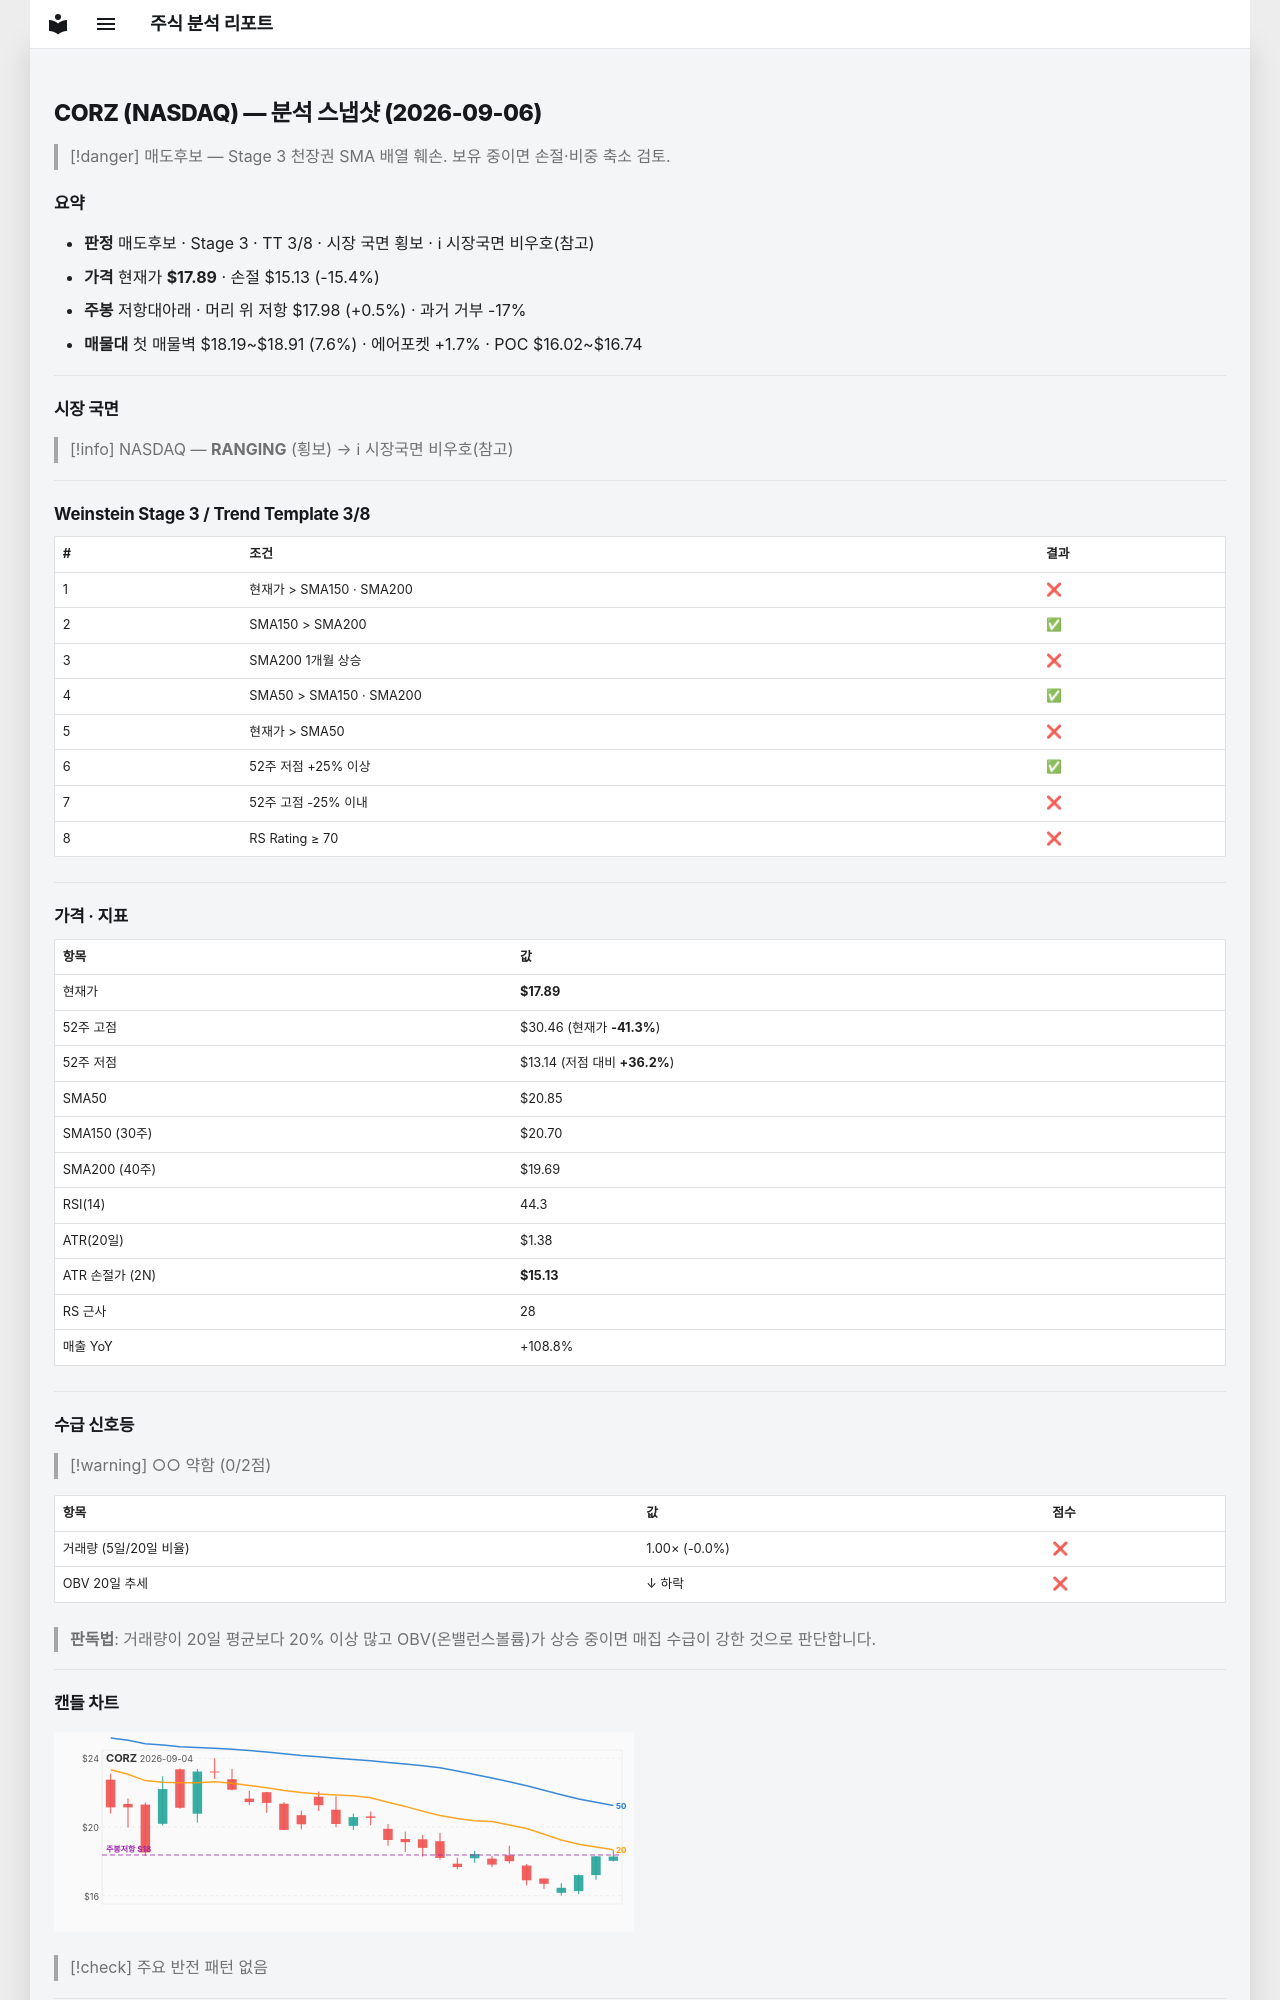

repository: soloandco/stock-reports · page: snapshots/CORZ-2026-09-06/index.html · generator: mkdocs

---
type: analysis-snapshot
title: CORZ 분석 스냅샷
ticker: CORZ
market: NASDAQ
created: 2026-09-06
updated: 2026-09-06
bar-date: 2026-09-04
verdict: 매도후보
real-rr: 0.03
sma50-gap-pct: -14.2
weekly-position: 저항대아래
weekly-overhead-price: 17.98
weekly-overhead-pct: 0.5
stage: 3
trend-template-score: 3
price: 17.889999389648438
stop-price: 15.133938568667146
market-regime: RANGING
supply-demand-score: 0/2
supply-demand-label: 약함
status: tracking
tags:
  - stock-agent
  - watchlist
  - CORZ
  - analysis
related:
  - "[[analysis-template]]"
---

# CORZ (NASDAQ) — 분석 스냅샷 (2026-09-06)

> [!danger] 매도후보 — Stage 3 천장권
> SMA 배열 훼손. 보유 중이면 손절·비중 축소 검토.

## 요약

- **판정** 매도후보 · Stage 3 · TT 3/8 · 시장 국면 횡보 · ℹ 시장국면 비우호(참고)
- **가격** 현재가 **$17.89** · 손절 $15.13 (-15.4%)
- **주봉** 저항대아래 · 머리 위 저항 $17.98 (+0.5%) · 과거 거부 -17%
- **매물대** 첫 매물벽 $18.19~$18.91 (7.6%) · 에어포켓 +1.7% · POC $16.02~$16.74

---

## 시장 국면

> [!info] NASDAQ — **RANGING** (횡보) → ℹ 시장국면 비우호(참고)

---

## Weinstein Stage 3 / Trend Template 3/8

| # | 조건 | 결과 |
|---|------|------|
| 1 | 현재가 > SMA150 · SMA200 | ❌ |
| 2 | SMA150 > SMA200 | ✅ |
| 3 | SMA200 1개월 상승 | ❌ |
| 4 | SMA50 > SMA150 · SMA200 | ✅ |
| 5 | 현재가 > SMA50 | ❌ |
| 6 | 52주 저점 +25% 이상 | ✅ |
| 7 | 52주 고점 -25% 이내 | ❌ |
| 8 | RS Rating ≥ 70 | ❌ |

---

## 가격 · 지표

| 항목 | 값 |
|------|---|
| 현재가 | **$17.89** |
| 52주 고점 | $30.46 (현재가 **-41.3%**) |
| 52주 저점 | $13.14 (저점 대비 **+36.2%**) |
| SMA50 | $20.85 |
| SMA150 (30주) | $20.70 |
| SMA200 (40주) | $19.69 |
| RSI(14) | 44.3 |
| ATR(20일) | $1.38 |
| ATR 손절가 (2N) | **$15.13** |
| RS 근사 | 28 |
| 매출 YoY | +108.8% |

---
## 수급 신호등

> [!warning] ○○ 약함 (0/2점)

| 항목 | 값 | 점수 |
|------|------|------|
| 거래량 (5일/20일 비율) | 1.00× (-0.0%) | ❌ |
| OBV 20일 추세 | ↓ 하락 | ❌ |

> **판독법**: 거래량이 20일 평균보다 20% 이상 많고 OBV(온밸런스볼륨)가 상승 중이면 매집 수급이 강한 것으로 판단합니다.

---
